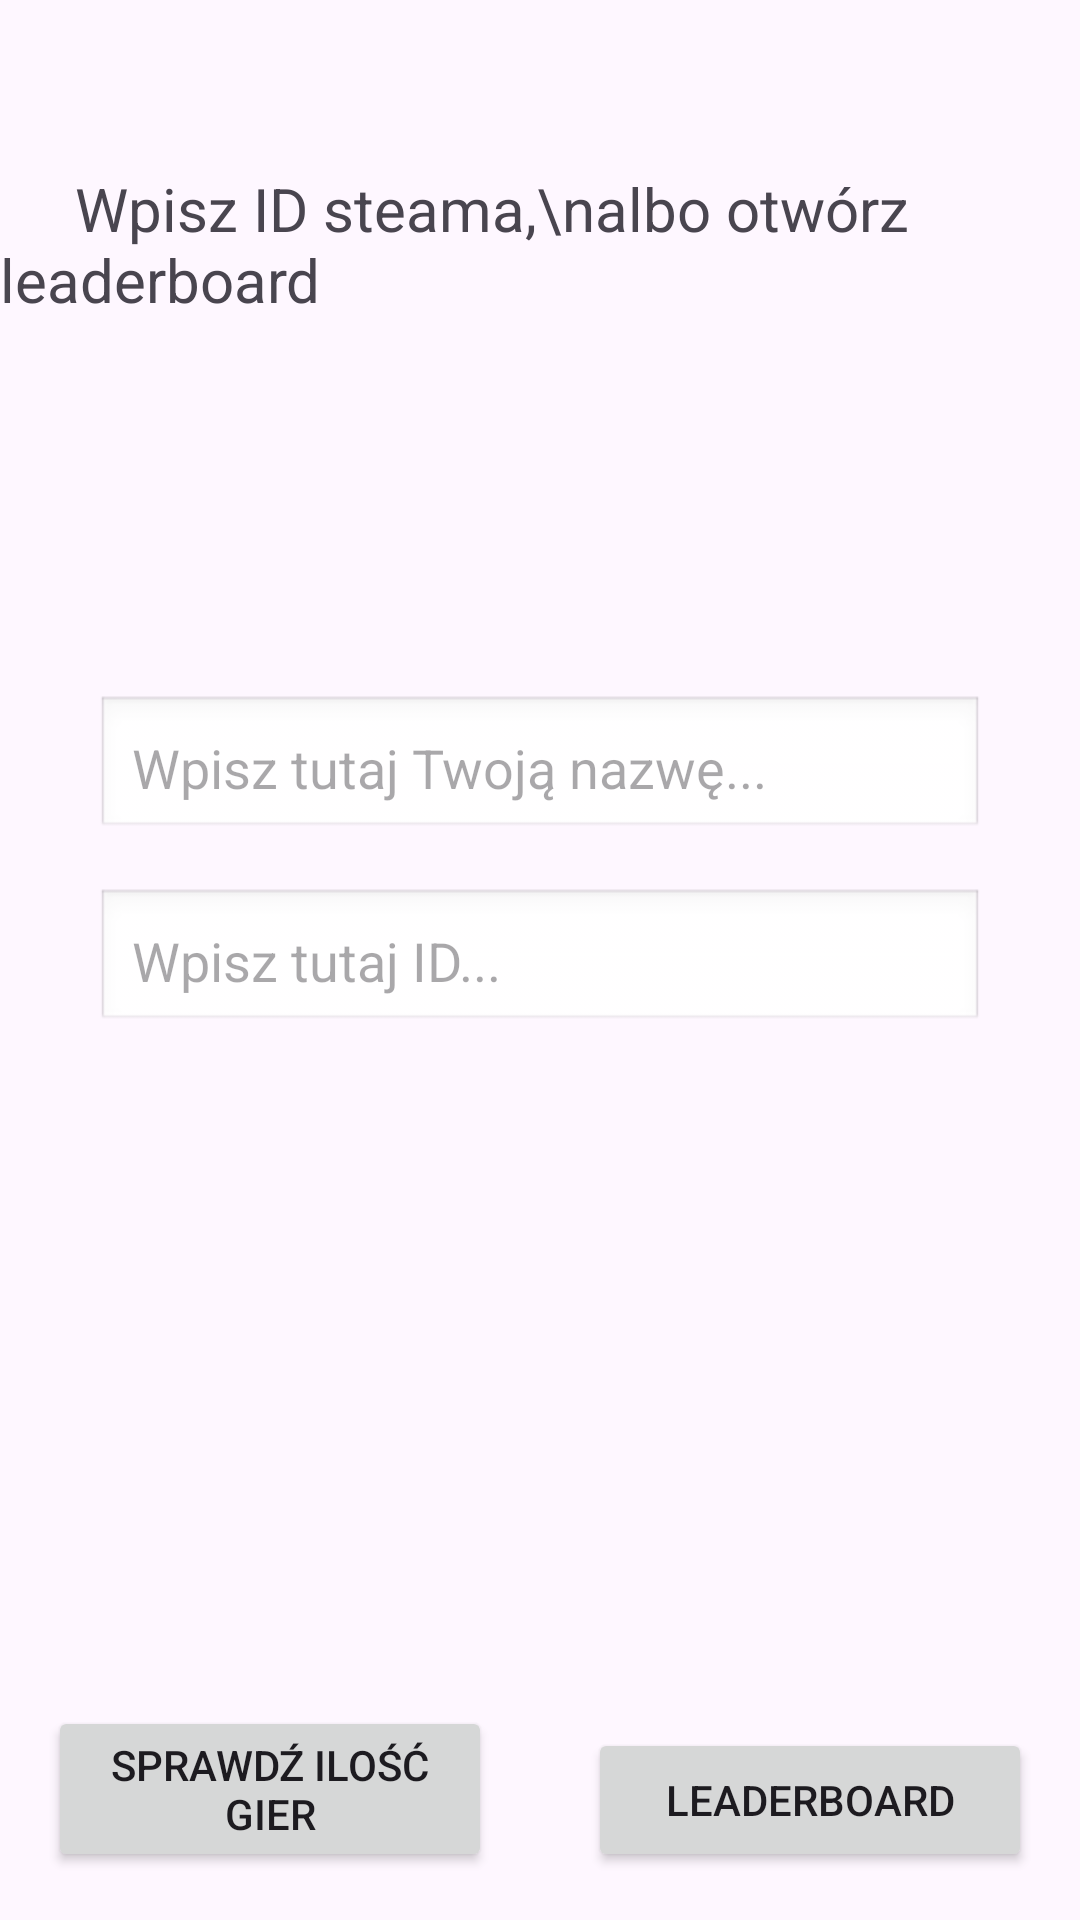

Produce the Android XML layout that renders to this screen, including the resource entries it uses.
<!-- AndroidManifest.xml: application theme Theme.LibraryView -->
<!-- res/layout/activity_id.xml -->
<?xml version="1.0" encoding="utf-8"?>
<androidx.constraintlayout.widget.ConstraintLayout xmlns:android="http://schemas.android.com/apk/res/android"
    android:layout_width="match_parent"
    android:layout_height="match_parent"
    android:id="@+id/IDActivity"
    xmlns:app="http://schemas.android.com/apk/res-auto"
    xmlns:tools="http://schemas.android.com/tools">

    <TextView
        android:id="@+id/IDText"
        android:layout_width="wrap_content"
        android:layout_height="wrap_content"
        android:layout_marginTop="56dp"
        android:text="     Wpisz ID steama,\nalbo otwórz leaderboard"
        android:textSize="20sp"
        app:layout_constraintEnd_toEndOf="parent"
        app:layout_constraintHorizontal_bias="0.497"
        app:layout_constraintStart_toStartOf="parent"
        app:layout_constraintTop_toTopOf="parent" />

    <EditText
        android:id="@+id/IDusera"
        android:layout_width="0dp"
        android:layout_height="wrap_content"
        android:hint="Wpisz tutaj ID..."
        android:padding="12dp"
        android:background="@android:drawable/edit_text"
        android:inputType="number"
        app:layout_constraintTop_toTopOf="parent"
        app:layout_constraintBottom_toBottomOf="parent"
        app:layout_constraintStart_toStartOf="parent"
        app:layout_constraintEnd_toEndOf="parent"
        android:layout_marginHorizontal="32dp" />
    <EditText
        android:id="@+id/Nazwausera"
        android:layout_width="0dp"
        android:layout_height="wrap_content"
        android:hint="Wpisz tutaj Twoją nazwę..."
        android:padding="12dp"
        android:background="@android:drawable/edit_text"
        app:layout_constraintStart_toStartOf="parent"
        app:layout_constraintEnd_toEndOf="parent"
        app:layout_constraintBottom_toTopOf="@id/IDusera"
        android:layout_marginHorizontal="32dp"
        android:layout_marginBottom="16dp" />

    <Button
        android:id="@+id/Leaderboard"
        android:layout_width="0dp"
        android:layout_height="wrap_content"
        android:layout_margin="16dp"
        android:layout_marginBottom="84dp"
        android:text="Leaderboard"
        app:layout_constraintBottom_toBottomOf="parent"
        app:layout_constraintEnd_toEndOf="parent"
        app:layout_constraintStart_toEndOf="@id/Sprawdzenie" />

    <Button
        android:id="@+id/Sprawdzenie"
        android:layout_width="0dp"
        android:layout_height="wrap_content"
        android:layout_margin="16dp"
        android:layout_marginBottom="84dp"
        android:text="Sprawdź ilość gier"
        app:layout_constraintBottom_toBottomOf="parent"
        app:layout_constraintEnd_toStartOf="@id/Leaderboard"
        app:layout_constraintStart_toStartOf="parent" />
</androidx.constraintlayout.widget.ConstraintLayout>
<!-- resources referenced by this layout -->
<resources>
  <style name="Theme.LibraryView" parent="Base.Theme.LibraryView" />
  <style name="Base.Theme.LibraryView" parent="Theme.Material3.DayNight.NoActionBar">
          
          
      </style>
</resources>
